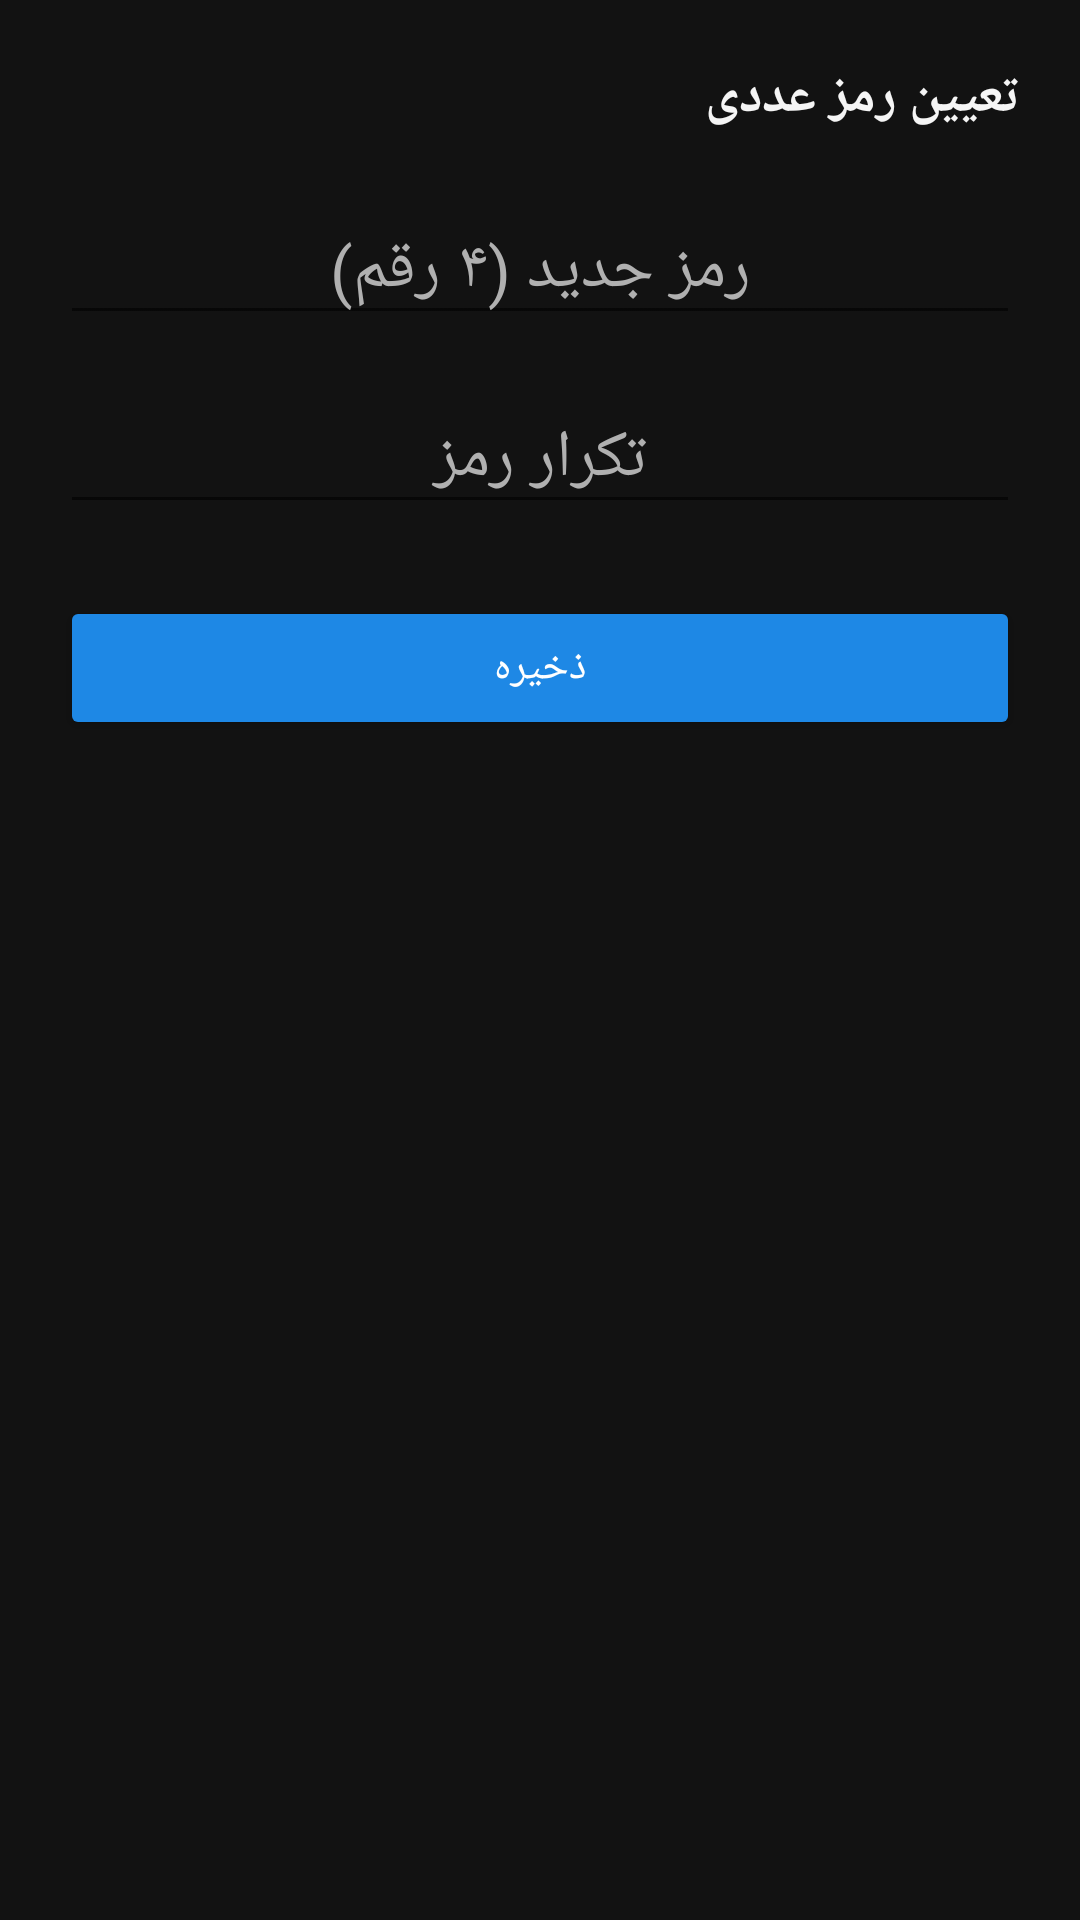

Android layout source for this screen:
<!-- AndroidManifest.xml: activity theme Theme.MoneyManager -->
<!-- res/layout/activity_set_pin.xml -->
<?xml version="1.0" encoding="utf-8"?>
<LinearLayout xmlns:android="http://schemas.android.com/apk/res/android"
    android:layout_width="match_parent"
    android:layout_height="match_parent"
    android:layoutDirection="rtl"
    android:orientation="vertical"
    android:background="@color/background"
    android:padding="20dp">

    <TextView
        android:layout_width="wrap_content"
        android:layout_height="wrap_content"
        android:text="@string/set_pin_title"
        android:textSize="18sp"
        android:textStyle="bold"
        android:textColor="@color/text_primary"
        android:layout_marginBottom="20dp" />

    <EditText
        android:id="@+id/etNewPin"
        android:layout_width="match_parent"
        android:layout_height="wrap_content"
        android:hint="@string/new_pin_hint"
        android:inputType="numberPassword"
        android:maxLength="4"
        android:textDirection="ltr"
        android:gravity="center"
        android:textColor="@color/text_primary"
        android:textColorHint="@color/text_secondary"
        android:textSize="22sp"
        android:layout_marginBottom="16dp" />

    <EditText
        android:id="@+id/etConfirmPin"
        android:layout_width="match_parent"
        android:layout_height="wrap_content"
        android:hint="@string/confirm_pin_hint"
        android:inputType="numberPassword"
        android:maxLength="4"
        android:textDirection="ltr"
        android:gravity="center"
        android:textColor="@color/text_primary"
        android:textColorHint="@color/text_secondary"
        android:textSize="22sp"
        android:layout_marginBottom="24dp" />

    <Button
        android:id="@+id/btnSavePin"
        android:layout_width="match_parent"
        android:layout_height="wrap_content"
        android:backgroundTint="@color/primary"
        android:textColor="@color/white"
        android:text="@string/save" />

</LinearLayout>
<!-- resources referenced by this layout -->
<resources>
  <color name="background">#121212</color>
  <color name="primary">#1E88E5</color>
  <color name="text_primary">#F5F5F5</color>
  <color name="text_secondary">#B0B0B0</color>
  <color name="white">#FFFFFF</color>
  <string name="confirm_pin_hint">تکرار رمز</string>
  <string name="new_pin_hint">رمز جدید (۴ رقم)</string>
  <string name="save">ذخیره</string>
  <string name="set_pin_title">تعیین رمز عددی</string>
  <style name="Theme.MoneyManager" parent="Theme.MaterialComponents.DayNight.NoActionBar">
          <item name="colorPrimary">@color/primary</item>
          <item name="colorPrimaryDark">@color/primary_dark</item>
          <item name="colorAccent">@color/primary</item>
          <item name="android:windowBackground">@color/background</item>
          <item name="android:statusBarColor">@color/primary_dark</item>
      </style>
  <color name="primary_dark">#0D47A1</color>
</resources>
